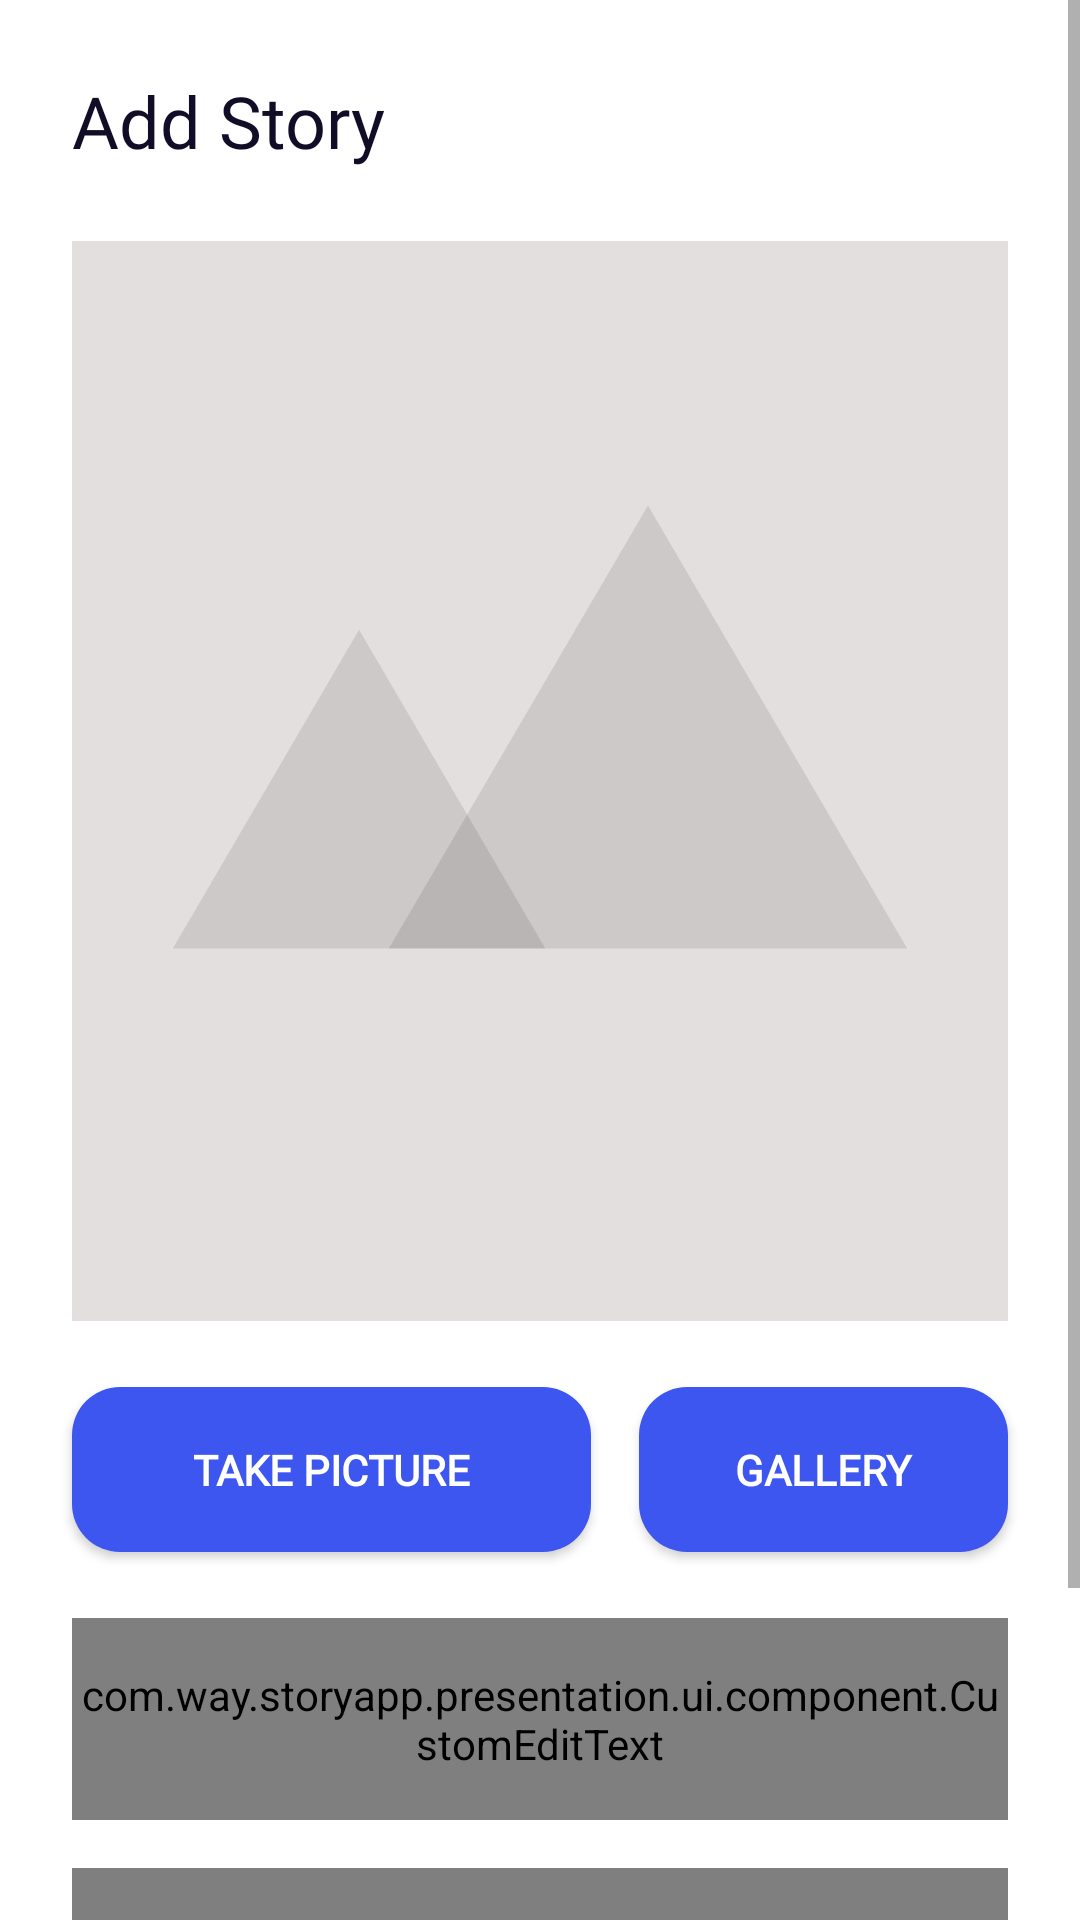

Reconstruct the res/layout file that produces this screen, plus the resources it refers to.
<!-- AndroidManifest.xml: application theme Theme.StoryApp -->
<!-- res/layout/fragment_add_story.xml -->
<?xml version="1.0" encoding="utf-8"?>
<ScrollView xmlns:android="http://schemas.android.com/apk/res/android"
    xmlns:tools="http://schemas.android.com/tools"
    android:layout_width="match_parent"
    android:layout_height="match_parent"
    xmlns:app="http://schemas.android.com/apk/res-auto"
    tools:context=".presentation.ui.fragment.add.AddStoryFragment">

    <androidx.constraintlayout.widget.ConstraintLayout
        android:layout_width="match_parent"
        android:layout_height="0dp"
        tools:context=".presentation.ui.fragment.add.AddStoryFragment">

        <TextView
            android:id="@+id/textView6"
            style="@style/TitleMedium24"
            android:layout_width="wrap_content"
            android:layout_height="wrap_content"
            android:layout_marginStart="24dp"
            android:layout_marginTop="24dp"
            android:text="@string/add_story"
            app:layout_constraintStart_toStartOf="parent"
            app:layout_constraintTop_toTopOf="parent"
            tools:ignore="TextContrastCheck" />

        <ImageView
            android:id="@+id/ivStory"
            android:layout_width="0dp"
            android:layout_height="360dp"
            android:layout_marginTop="24dp"
            android:layout_marginEnd="24dp"
            android:contentDescription="@string/app_name"
            android:scaleType="centerCrop"
            android:src="@drawable/img_placeholder"
            app:layout_constraintEnd_toEndOf="parent"
            app:layout_constraintHorizontal_bias="0.0"
            app:layout_constraintStart_toStartOf="@+id/textView6"
            app:layout_constraintTop_toBottomOf="@+id/textView6"
            tools:ignore="ImageContrastCheck" />

        <com.google.android.material.button.MaterialButton
            android:id="@+id/btnCamera"
            style="@style/BtnBook16White"
            android:layout_width="0dp"
            android:layout_height="wrap_content"
            android:layout_marginTop="16dp"
            android:layout_marginEnd="8dp"
            android:paddingVertical="18dp"
            android:text="@string/take_picture"
            android:textAllCaps="true"
            android:textSize="14sp"
            android:textStyle="bold"
            app:backgroundTint="@color/blue_700"
            app:cornerRadius="16dp"
            app:layout_constraintEnd_toStartOf="@+id/guideline2"
            app:layout_constraintStart_toStartOf="@+id/ivStory"
            app:layout_constraintTop_toBottomOf="@+id/ivStory" />

        <com.google.android.material.button.MaterialButton
            android:id="@+id/btnGallery"
            style="@style/BtnBook16White"
            android:layout_width="0dp"
            android:layout_height="wrap_content"
            android:layout_marginStart="8dp"
            android:layout_marginTop="16dp"
            android:paddingVertical="18dp"
            android:text="@string/gallery"
            android:textAlignment="center"
            android:textAllCaps="true"
            android:textSize="14sp"
            android:textStyle="bold"
            app:backgroundTint="@color/blue_700"
            app:cornerRadius="16dp"
            app:layout_constraintEnd_toEndOf="@id/ivStory"
            app:layout_constraintStart_toStartOf="@+id/guideline2"
            app:layout_constraintTop_toBottomOf="@+id/ivStory" />

        <com.way.storyapp.presentation.ui.component.CustomEditText
            android:id="@+id/etDescription"
            style="@style/BodyBook15Black"
            android:layout_width="0dp"
            android:layout_height="wrap_content"
            android:layout_marginTop="16dp"
            android:layout_marginBottom="16dp"
            android:background="@drawable/bg_edit_text"
            android:drawablePadding="14dp"
            android:hint="@string/description"
            android:inputType="textMultiLine"
            android:textAlignment="viewStart"
            android:textColorHint="#757575"
            app:layout_constraintBottom_toTopOf="@+id/btnUpload"
            app:layout_constraintEnd_toEndOf="@+id/ivStory"
            app:layout_constraintStart_toStartOf="@+id/ivStory"
            app:layout_constraintTop_toBottomOf="@+id/btnCamera"
            app:layout_constraintVertical_bias="0.0" />

        <com.way.storyapp.presentation.ui.component.CustomButton
            android:id="@+id/btnUpload"
            style="@style/BtnBook16White"
            android:layout_width="0dp"
            android:layout_height="wrap_content"
            android:layout_marginBottom="80dp"
            android:enabled="false"
            android:paddingVertical="18dp"
            android:text="@string/upload"
            android:textAllCaps="true"
            android:textStyle="bold"
            app:layout_constraintBottom_toBottomOf="parent"
            app:layout_constraintEnd_toEndOf="@+id/etDescription"
            app:layout_constraintStart_toStartOf="@+id/ivStory" />

        <ProgressBar
            android:id="@+id/progressBar"
            style="?android:attr/progressBarStyle"
            android:layout_width="wrap_content"
            android:layout_height="wrap_content"
            android:indeterminateTint="@color/blue_500"
            android:visibility="gone"
            app:layout_constraintBottom_toBottomOf="parent"
            app:layout_constraintEnd_toEndOf="parent"
            app:layout_constraintHorizontal_bias="0.5"
            app:layout_constraintStart_toStartOf="parent"
            app:layout_constraintTop_toTopOf="parent" />

        <androidx.constraintlayout.widget.Guideline
            android:id="@+id/guideline2"
            android:layout_width="wrap_content"
            android:layout_height="wrap_content"
            android:orientation="vertical"
            app:layout_constraintBottom_toBottomOf="parent"
            app:layout_constraintEnd_toEndOf="parent"
            app:layout_constraintGuide_begin="205dp"
            app:layout_constraintStart_toStartOf="parent"
            app:layout_constraintTop_toTopOf="parent"
            app:layout_constraintWidth_percent="1" />

    </androidx.constraintlayout.widget.ConstraintLayout>
</ScrollView>
<!-- resources referenced by this layout -->
<resources>
  <color name="blue_500">#FF5669FF</color>
  <color name="blue_700">#FF3D56F0</color>
  <!-- drawable bg_edit_text (drawable) -->
  <?xml version="1.0" encoding="utf-8"?>
  <selector xmlns:android="http://schemas.android.com/apk/res/android">
      <item android:state_enabled="true" android:state_focused="true" android:state_pressed="true" android:state_window_focused="true">
          <shape android:shape="rectangle">
              <corners android:radius="14dp" />
              <solid android:color="@color/white" />
              <stroke android:width="1.5dp" android:color="@color/gray_700" />
              <padding android:bottom="16dp" android:left="16dp" android:right="16dp" android:top="16dp" />
          </shape>
      </item>
      <item android:state_focused="false" android:state_pressed="false">
          <shape android:shape="rectangle">
              <corners android:radius="14dp" />
              <solid android:color="@color/white" />
              <stroke android:width="1.5dp" android:color="@color/gray_500" />
              <padding android:bottom="16dp" android:left="16dp" android:right="16dp" android:top="16dp" />
          </shape>
      </item>
  </selector>
  <!-- drawable img_placeholder (drawable) -->
  <vector xmlns:android="http://schemas.android.com/apk/res/android"
      android:width="200dp"
      android:height="200dp"
      android:viewportWidth="200"
      android:viewportHeight="200">
    <path
        android:pathData="M10,0L190,0A10,10 0,0 1,200 10L200,190A10,10 0,0 1,190 200L10,200A10,10 0,0 1,0 190L0,10A10,10 0,0 1,10 0z"
        android:fillColor="@color/gray_500"/>
    <path
        android:fillColor="#FF000000"
        android:pathData="M66.499,72 L100.999,131L31.999,131Z"
        android:strokeAlpha="0.1"
        android:fillAlpha="0.1"/>
    <path
        android:fillColor="#FF000000"
        android:pathData="M119.999,49 L167.999,131L71.999,131Z"
        android:strokeAlpha="0.1"
        android:fillAlpha="0.1"/>
  </vector>
  <string name="add_story">Add Story</string>
  <string name="app_name">Story App</string>
  <string name="description">Description</string>
  <string name="gallery">Gallery</string>
  <string name="take_picture">Take Picture</string>
  <string name="upload">Upload</string>
  <style name="BodyBook15Black" parent="Widget.AppCompat.TextView">
          <item name="android:fontFamily">@font/airbnb_cereal_w_bk</item>
          <item name="android:textSize">15sp</item>
          <item name="android:textColor">@color/black</item>
      </style>
  <style name="BtnBook16White" parent="Widget.AppCompat.TextView">
          <item name="android:fontFamily">@font/airbnb_cereal_w_bk</item>
          <item name="android:textSize">16sp</item>
          <item name="android:textColor">@color/white</item>
      </style>
  <style name="TitleMedium24" parent="Widget.AppCompat.TextView">
          <item name="android:fontFamily">@font/airbnb_cereal_w_md</item>
          <item name="android:textSize">24sp</item>
          <item name="android:textColor">@color/black</item>
      </style>
  <style name="Theme.StoryApp" parent="Theme.MaterialComponents.DayNight.NoActionBar">
          
          <item name="colorPrimary">@color/purple_500</item>
          <item name="colorPrimaryVariant">@color/blue_700</item>
          <item name="colorOnPrimary">@color/white</item>
          
          <item name="colorSecondary">@color/teal_200</item>
          <item name="colorSecondaryVariant">@color/teal_700</item>
          <item name="colorOnSecondary">@color/black</item>
          
          <item name="android:statusBarColor" tools:targetApi="l">?attr/colorPrimaryVariant</item>
          
      </style>
  <color name="white">#FFFFFFFF</color>
  <color name="gray_700">#FF807A7A</color>
  <color name="gray_500">#FFE4DFDF</color>
  <color name="black">#FF120D26</color>
  <color name="purple_500">#FF6200EE</color>
  <color name="teal_200">#FF03DAC5</color>
  <color name="teal_700">#FF018786</color>
</resources>
